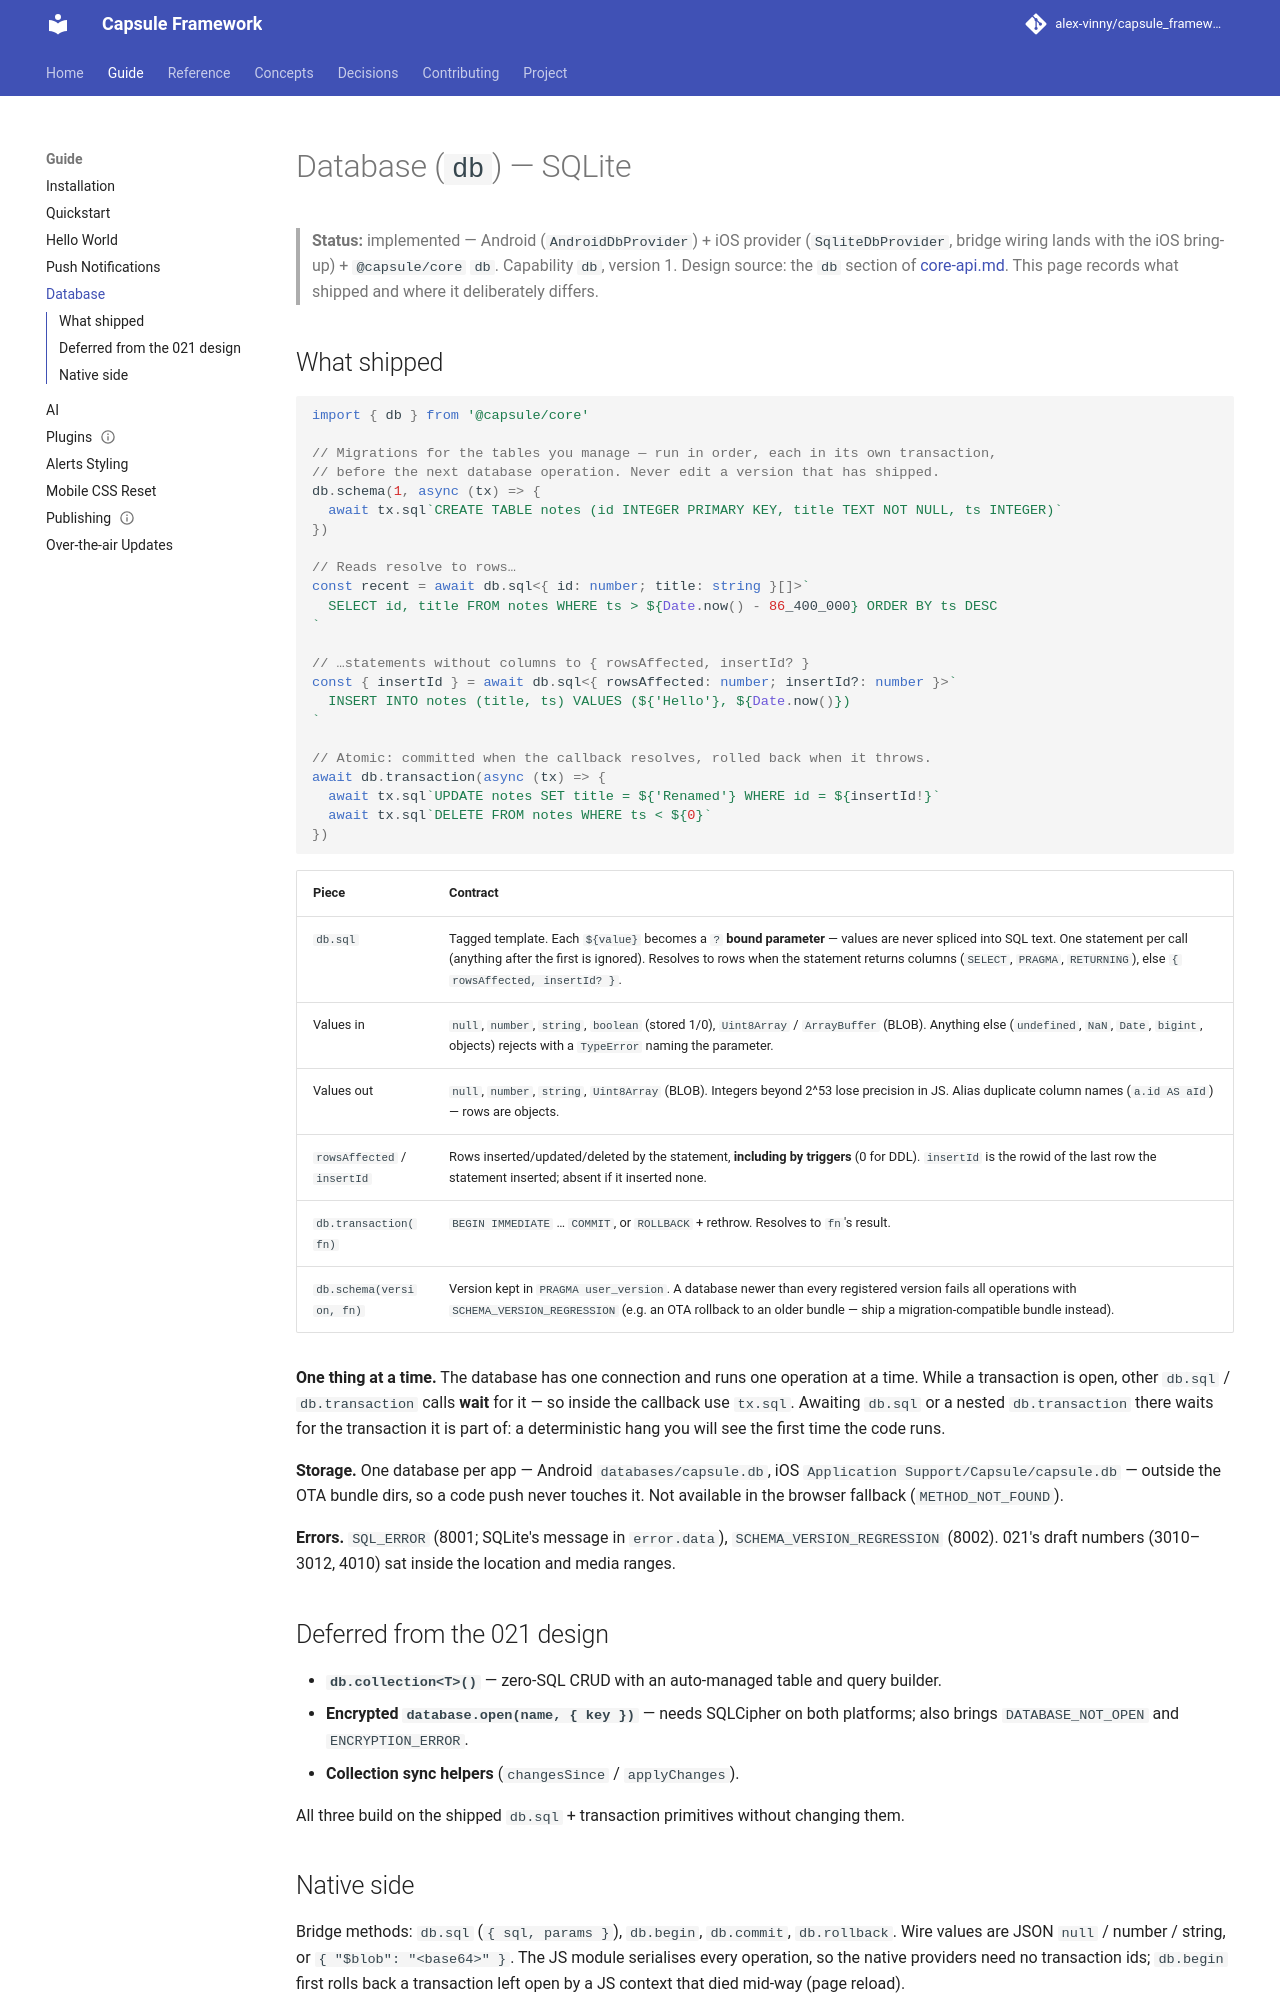

repository: alex-vinny/capsule_framework · page: guide/database/index.html · generator: mkdocs

---
title: "Database (SQLite)"
audience: app-developer
status: current
code:
  - packages/core/src/db.ts
  - packages/capsule-android/capsule/src/main/kotlin/dev/capsule/db/**
  - packages/capsule-android/capsule/src/main/kotlin/dev/capsule/handlers/db/**
  - packages/capsule-ios/Sources/dev/capsule/sqlite/**
tests:
  - packages/core/src/__tests__/db.test.ts
  - packages/capsule-android/capsule/src/test/kotlin/dev/capsule/handlers/db/**
  - packages/capsule-android/capsule/src/androidTest/kotlin/dev/capsule/db/**
  - packages/capsule-ios/Tests/CapsuleTests/sqlite/**
---
# Database (`db`) — SQLite

> **Status:** implemented — Android (`AndroidDbProvider`) + iOS provider (`SqliteDbProvider`, bridge
> wiring lands with the iOS bring-up) + `@capsule/core` `db`. Capability `db`, version 1.
> Design source: the `db` section of [core-api.md](../reference/core-api.md). This page records what
> shipped and where it deliberately differs.

## What shipped

```typescript
import { db } from '@capsule/core'

// Migrations for the tables you manage — run in order, each in its own transaction,
// before the next database operation. Never edit a version that has shipped.
db.schema(1, async (tx) => {
  await tx.sql`CREATE TABLE notes (id INTEGER PRIMARY KEY, title TEXT NOT NULL, ts INTEGER)`
})

// Reads resolve to rows…
const recent = await db.sql<{ id: number; title: string }[]>`
  SELECT id, title FROM notes WHERE ts > ${Date.now() - 86_400_000} ORDER BY ts DESC
`

// …statements without columns to { rowsAffected, insertId? }
const { insertId } = await db.sql<{ rowsAffected: number; insertId?: number }>`
  INSERT INTO notes (title, ts) VALUES (${'Hello'}, ${Date.now()})
`

// Atomic: committed when the callback resolves, rolled back when it throws.
await db.transaction(async (tx) => {
  await tx.sql`UPDATE notes SET title = ${'Renamed'} WHERE id = ${insertId!}`
  await tx.sql`DELETE FROM notes WHERE ts < ${0}`
})
```

| Piece | Contract |
|---|---|
| `db.sql` | Tagged template. Each `${value}` becomes a `?` **bound parameter** — values are never spliced into SQL text. One statement per call (anything after the first is ignored). Resolves to rows when the statement returns columns (`SELECT`, `PRAGMA`, `RETURNING`), else `{ rowsAffected, insertId? }`. |
| Values in | `null`, `number`, `string`, `boolean` (stored 1/0), `Uint8Array` / `ArrayBuffer` (BLOB). Anything else (`undefined`, `NaN`, `Date`, `bigint`, objects) rejects with a `TypeError` naming the parameter. |
| Values out | `null`, `number`, `string`, `Uint8Array` (BLOB). Integers beyond 2^53 lose precision in JS. Alias duplicate column names (`a.id AS aId`) — rows are objects. |
| `rowsAffected` / `insertId` | Rows inserted/updated/deleted by the statement, **including by triggers** (0 for DDL). `insertId` is the rowid of the last row the statement inserted; absent if it inserted none. |
| `db.transaction(fn)` | `BEGIN IMMEDIATE` … `COMMIT`, or `ROLLBACK` + rethrow. Resolves to `fn`'s result. |
| `db.schema(version, fn)` | Version kept in `PRAGMA user_version`. A database newer than every registered version fails all operations with `SCHEMA_VERSION_REGRESSION` (e.g. an OTA rollback to an older bundle — ship a migration-compatible bundle instead). |

**One thing at a time.** The database has one connection and runs one operation at a time. While a
transaction is open, other `db.sql` / `db.transaction` calls **wait** for it — so inside the
callback use `tx.sql`. Awaiting `db.sql` or a nested `db.transaction` there waits for the
transaction it is part of: a deterministic hang you will see the first time the code runs.

**Storage.** One database per app — Android `databases/capsule.db`, iOS
`Application Support/Capsule/capsule.db` — outside the OTA bundle dirs, so a code push never
touches it. Not available in the browser fallback (`METHOD_NOT_FOUND`).

**Errors.** `SQL_ERROR` (8001; SQLite's message in `error.data`), `SCHEMA_VERSION_REGRESSION`
(8002). 021's draft numbers (3010–3012, 4010) sat inside the location and media ranges.

## Deferred from the 021 design

- **`db.collection<T>()`** — zero-SQL CRUD with an auto-managed table and query builder.
- **Encrypted `database.open(name, { key })`** — needs SQLCipher on both platforms; also brings
  `DATABASE_NOT_OPEN` and `ENCRYPTION_ERROR`.
- **Collection sync helpers** (`changesSince` / `applyChanges`).

All three build on the shipped `db.sql` + transaction primitives without changing them.
